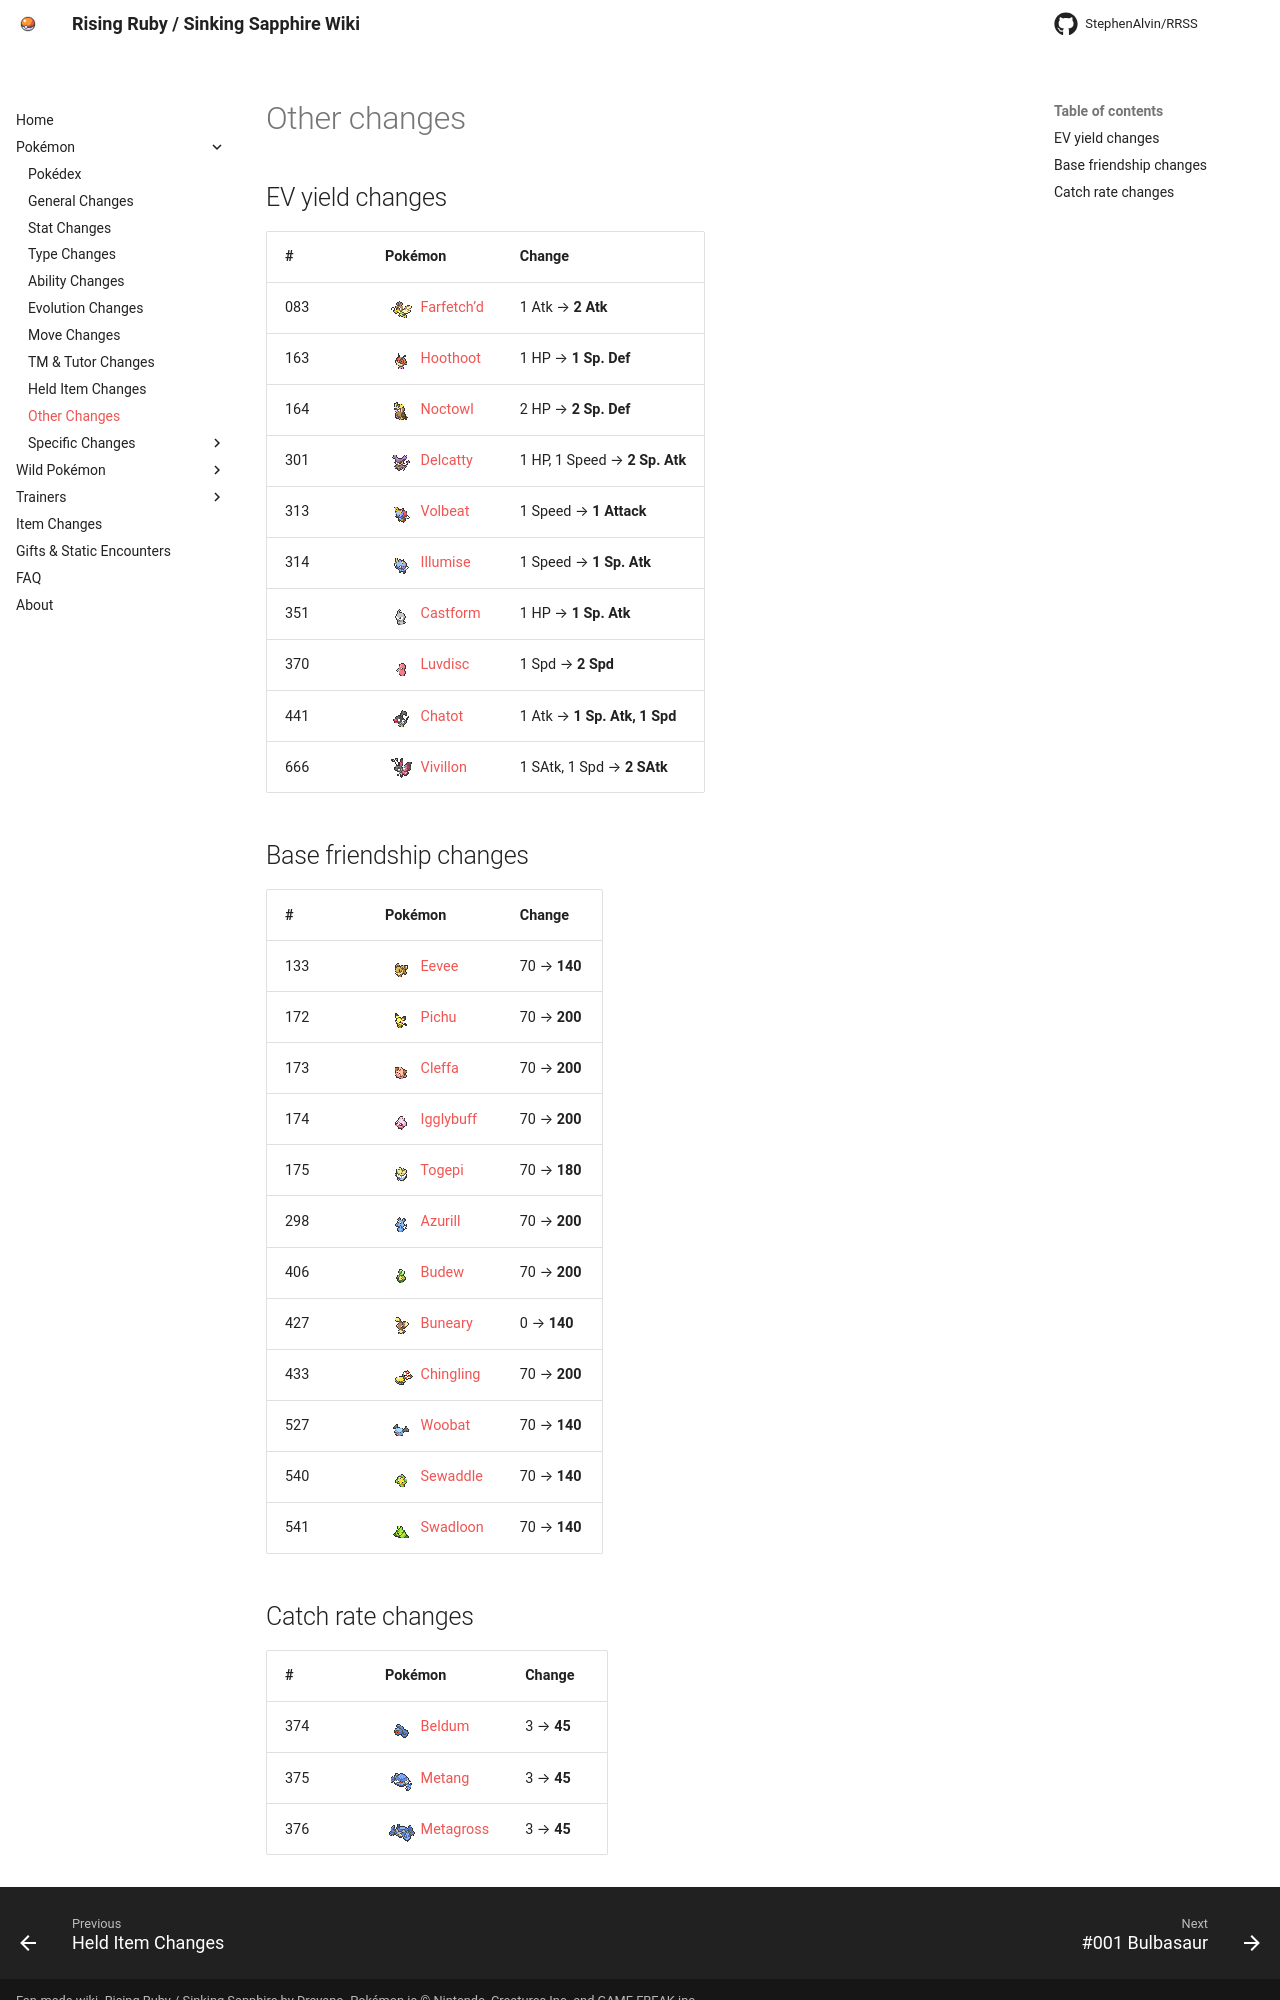

repository: StephenAlvin/RRSS · page: changes/other/index.html · generator: mkdocs

<!-- This file is generated by tools/generate_site.py. Edit the generator, not this file. -->

# Other changes

## EV yield changes

| # | Pokémon | Change |
| --- | --- | --- |
| 083 | <span class="mon">![](../img/icons/83.png){ .icon loading=lazy } [Farfetch’d](../pokemon/083.md)</span> | 1 Atk → **2 Atk** |
| 163 | <span class="mon">![](../img/icons/163.png){ .icon loading=lazy } [Hoothoot](../pokemon/163.md)</span> | 1 HP → **1 Sp. Def** |
| 164 | <span class="mon">![](../img/icons/164.png){ .icon loading=lazy } [Noctowl](../pokemon/164.md)</span> | 2 HP → **2 Sp. Def** |
| 301 | <span class="mon">![](../img/icons/301.png){ .icon loading=lazy } [Delcatty](../pokemon/301.md)</span> | 1 HP, 1 Speed → **2 Sp. Atk** |
| 313 | <span class="mon">![](../img/icons/313.png){ .icon loading=lazy } [Volbeat](../pokemon/313.md)</span> | 1 Speed → **1 Attack** |
| 314 | <span class="mon">![](../img/icons/314.png){ .icon loading=lazy } [Illumise](../pokemon/314.md)</span> | 1 Speed → **1 Sp. Atk** |
| 351 | <span class="mon">![](../img/icons/351.png){ .icon loading=lazy } [Castform](../pokemon/351.md)</span> | 1 HP → **1 Sp. Atk** |
| 370 | <span class="mon">![](../img/icons/370.png){ .icon loading=lazy } [Luvdisc](../pokemon/370.md)</span> | 1 Spd → **2 Spd** |
| 441 | <span class="mon">![](../img/icons/441.png){ .icon loading=lazy } [Chatot](../pokemon/441.md)</span> | 1 Atk → **1 Sp. Atk, 1 Spd** |
| 666 | <span class="mon">![](../img/icons/666.png){ .icon loading=lazy } [Vivillon](../pokemon/666.md)</span> | 1 SAtk, 1 Spd → **2 SAtk** |

## Base friendship changes

| # | Pokémon | Change |
| --- | --- | --- |
| 133 | <span class="mon">![](../img/icons/133.png){ .icon loading=lazy } [Eevee](../pokemon/133.md)</span> | 70 → **140** |
| 172 | <span class="mon">![](../img/icons/172.png){ .icon loading=lazy } [Pichu](../pokemon/172.md)</span> | 70 → **200** |
| 173 | <span class="mon">![](../img/icons/173.png){ .icon loading=lazy } [Cleffa](../pokemon/173.md)</span> | 70 → **200** |
| 174 | <span class="mon">![](../img/icons/174.png){ .icon loading=lazy } [Igglybuff](../pokemon/174.md)</span> | 70 → **200** |
| 175 | <span class="mon">![](../img/icons/175.png){ .icon loading=lazy } [Togepi](../pokemon/175.md)</span> | 70 → **180** |
| 298 | <span class="mon">![](../img/icons/298.png){ .icon loading=lazy } [Azurill](../pokemon/298.md)</span> | 70 → **200** |
| 406 | <span class="mon">![](../img/icons/406.png){ .icon loading=lazy } [Budew](../pokemon/406.md)</span> | 70 → **200** |
| 427 | <span class="mon">![](../img/icons/427.png){ .icon loading=lazy } [Buneary](../pokemon/427.md)</span> | 0 → **140** |
| 433 | <span class="mon">![](../img/icons/433.png){ .icon loading=lazy } [Chingling](../pokemon/433.md)</span> | 70 → **200** |
| 527 | <span class="mon">![](../img/icons/527.png){ .icon loading=lazy } [Woobat](../pokemon/527.md)</span> | 70 → **140** |
| 540 | <span class="mon">![](../img/icons/540.png){ .icon loading=lazy } [Sewaddle](../pokemon/540.md)</span> | 70 → **140** |
| 541 | <span class="mon">![](../img/icons/541.png){ .icon loading=lazy } [Swadloon](../pokemon/541.md)</span> | 70 → **140** |
